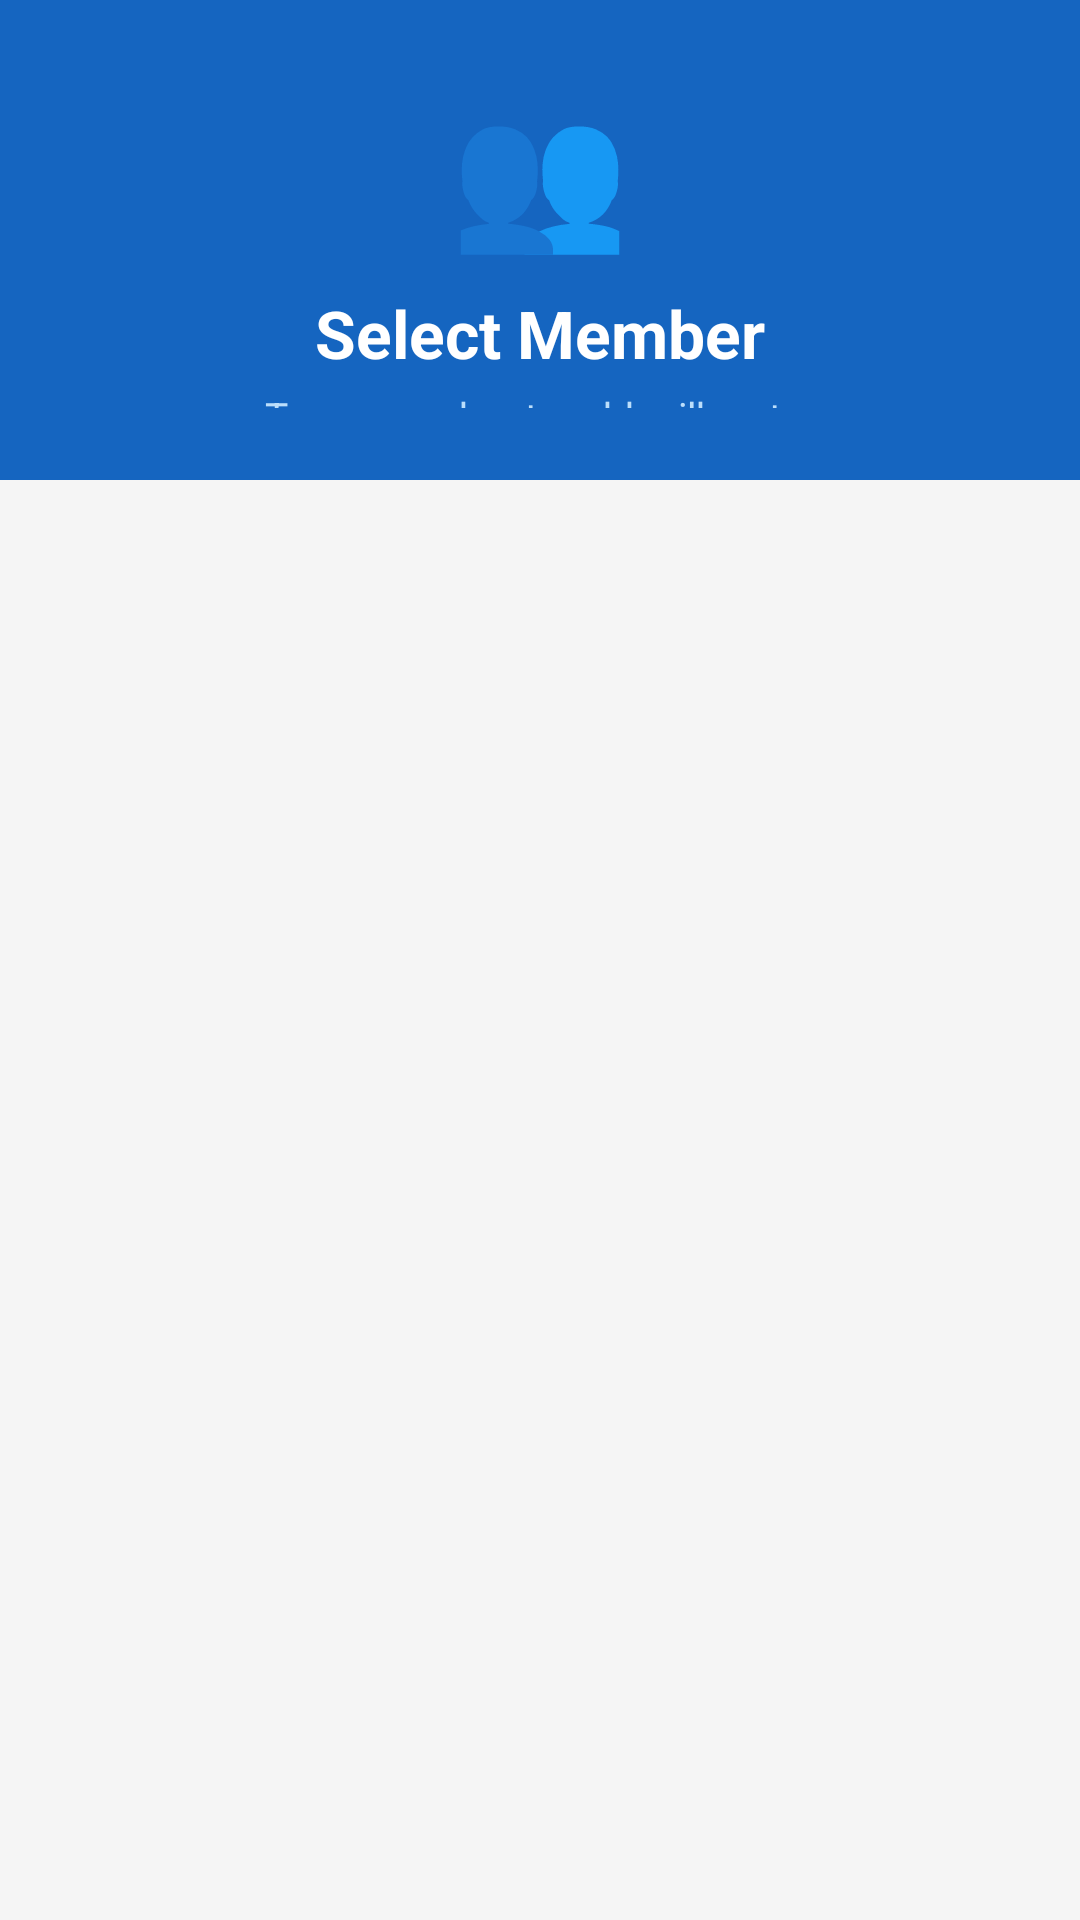

Android layout source for this screen:
<!-- AndroidManifest.xml: application theme Theme.DairyManagement -->
<!-- res/layout/activity_select_member.xml -->
<?xml version="1.0" encoding="utf-8"?>
<LinearLayout xmlns:android="http://schemas.android.com/apk/res/android"
    android:layout_width="match_parent"
    android:layout_height="match_parent"
    android:orientation="vertical"
    android:background="#F5F5F5">

    
    <LinearLayout
        android:layout_width="match_parent"
        android:layout_height="160dp"
        android:background="#1565C0"
        android:orientation="vertical"
        android:gravity="center"
        android:padding="24dp">

        <TextView
            android:layout_width="wrap_content"
            android:layout_height="wrap_content"
            android:text="👥"
            android:textSize="48sp"/>

        <TextView
            android:layout_width="wrap_content"
            android:layout_height="wrap_content"
            android:text="Select Member"
            android:textColor="#FFFFFF"
            android:textSize="22sp"
            android:textStyle="bold"
            android:layout_marginTop="8dp"/>

        <TextView
            android:layout_width="wrap_content"
            android:layout_height="wrap_content"
            android:text="Tap a member to add milk entry"
            android:textColor="#BBDEFB"
            android:textSize="13sp"
            android:layout_marginTop="4dp"/>

    </LinearLayout>

    
    <ListView
        android:id="@+id/memberListView"
        android:layout_width="match_parent"
        android:layout_height="match_parent"
        android:divider="#E0E0E0"
        android:dividerHeight="1dp"
        android:padding="8dp"/>

</LinearLayout>
<!-- resources referenced by this layout -->
<resources>
  <style name="Theme.DairyManagement" parent="Base.Theme.DairyManagement" />
  <style name="Base.Theme.DairyManagement" parent="Theme.Material3.DayNight.NoActionBar">
          
          
      </style>
</resources>
